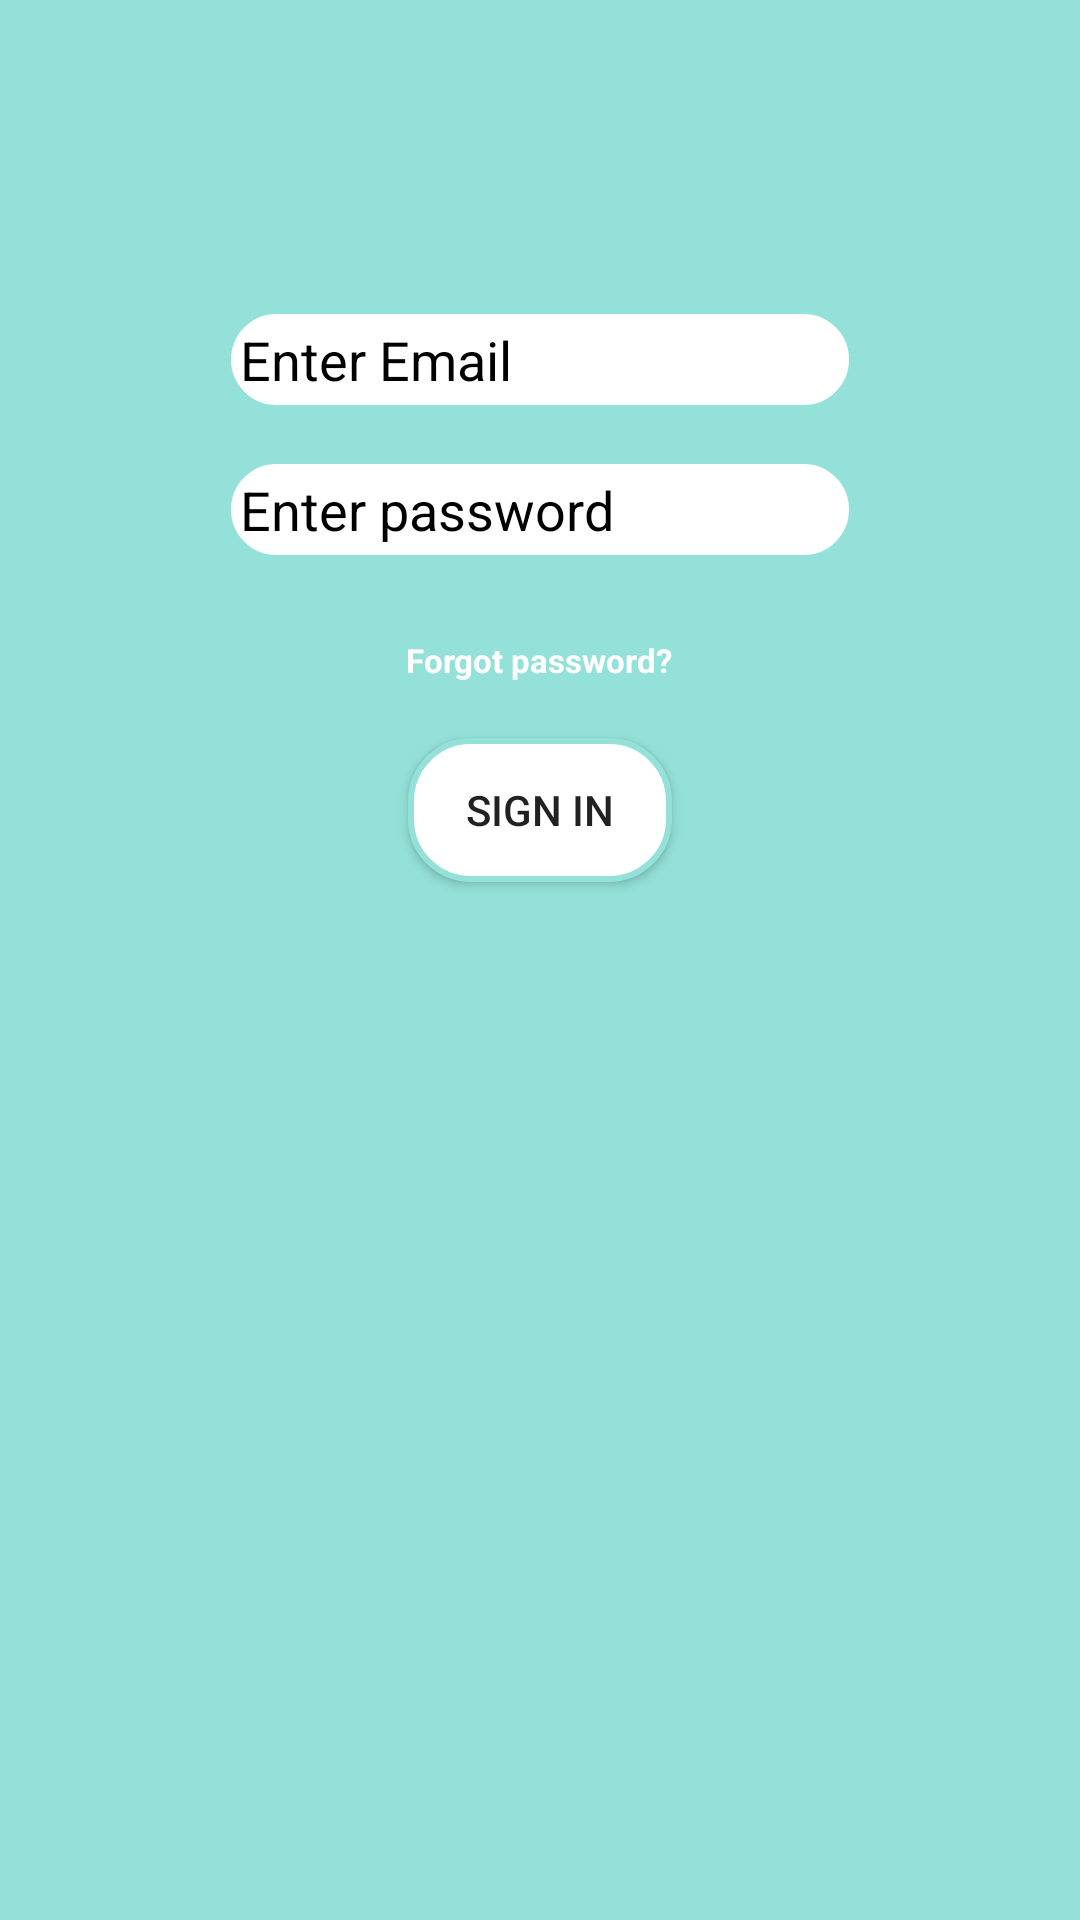

Write the Android layout XML for this screen, with the resource values it uses.
<!-- AndroidManifest.xml: application theme Theme.Sound_Soul -->
<!-- res/layout/fragment_l_o_g_i_n.xml -->
<?xml version="1.0" encoding="utf-8"?>
<FrameLayout xmlns:android="http://schemas.android.com/apk/res/android"
    xmlns:tools="http://schemas.android.com/tools"
    android:layout_width="match_parent"
    android:background="#93E1D8"
    android:layout_height="match_parent"
    tools:context=".LOGIN">

    
    <EditText
        android:id="@+id/Mail"
        android:layout_width="wrap_content"
        android:layout_height="wrap_content"
        android:layout_gravity="center"
        android:translationY="-200dp"
        android:ems="10"
        android:background="@drawable/back"
        android:textColorHint="@color/black"
        android:textColor="@color/black"
        android:hint="Enter Email"
        android:padding="5dp"
        android:inputType="textEmailAddress" />

    <EditText
        android:id="@+id/password"
        android:background="@drawable/back"
        android:layout_width="wrap_content"
        android:layout_height="wrap_content"
        android:ems="10"
        android:hint="Enter password"
        android:textColor="@color/black"
        android:textColorHint="@color/black"
        android:padding="5dp"
        android:translationY="-150dp"
        android:layout_gravity="center"
        android:inputType="textPassword" />

    <Button
        android:id="@+id/LoginButton"
        android:background="@drawable/back"
        android:layout_width="wrap_content"
        android:layout_height="wrap_content"
        android:layout_gravity="center"
        android:translationY="-50dp"
        android:text="Sign In" />

    <TextView
        android:id="@+id/forgot"
        android:layout_width="wrap_content"
        android:layout_height="wrap_content"
        android:text="Forgot password?"
        android:textSize="11dp"
        android:translationY="-100dp"
        android:layout_gravity="center"
        android:textColor="@color/white"
        android:textStyle="bold"
        />
</FrameLayout>
<!-- resources referenced by this layout -->
<resources>
  <!-- drawable back (drawable) -->
  <?xml version="1.0" encoding="utf-8"?>
  <shape xmlns:android="http://schemas.android.com/apk/res/android">
      <solid
          android:color="@color/white"/>
      <corners
          android:radius="20dp"/>
      <stroke
          android:color="#93E1D8"
          android:width="2dp"/>
  </shape>
  <style name="Theme.Sound_Soul" parent="Theme.MaterialComponents.DayNight.NoActionBar">
          
          <item name="colorPrimary">@color/purple_500</item>
          <item name="colorPrimaryVariant">@color/purple_700</item>
          <item name="colorOnPrimary">@color/white</item>
          
          <item name="colorSecondary">@color/teal_200</item>
          <item name="colorSecondaryVariant">@color/teal_700</item>
          <item name="colorOnSecondary">@color/black</item>
          
          <item name="android:statusBarColor" tools:targetApi="l">?attr/colorPrimaryVariant</item>
          
      </style>
  <!-- not gathered from this repository: default colours our renderer supplied (Android Studio template values) -->
  <color name="purple_500">#FF6200EE</color>
  <color name="purple_700">#FF3700B3</color>
  <color name="teal_200">#FF03DAC5</color>
  <color name="teal_700">#FF018786</color>
  <color name="black">#FF000000</color>
  <color name="white">#FFFFFFFF</color>
</resources>
